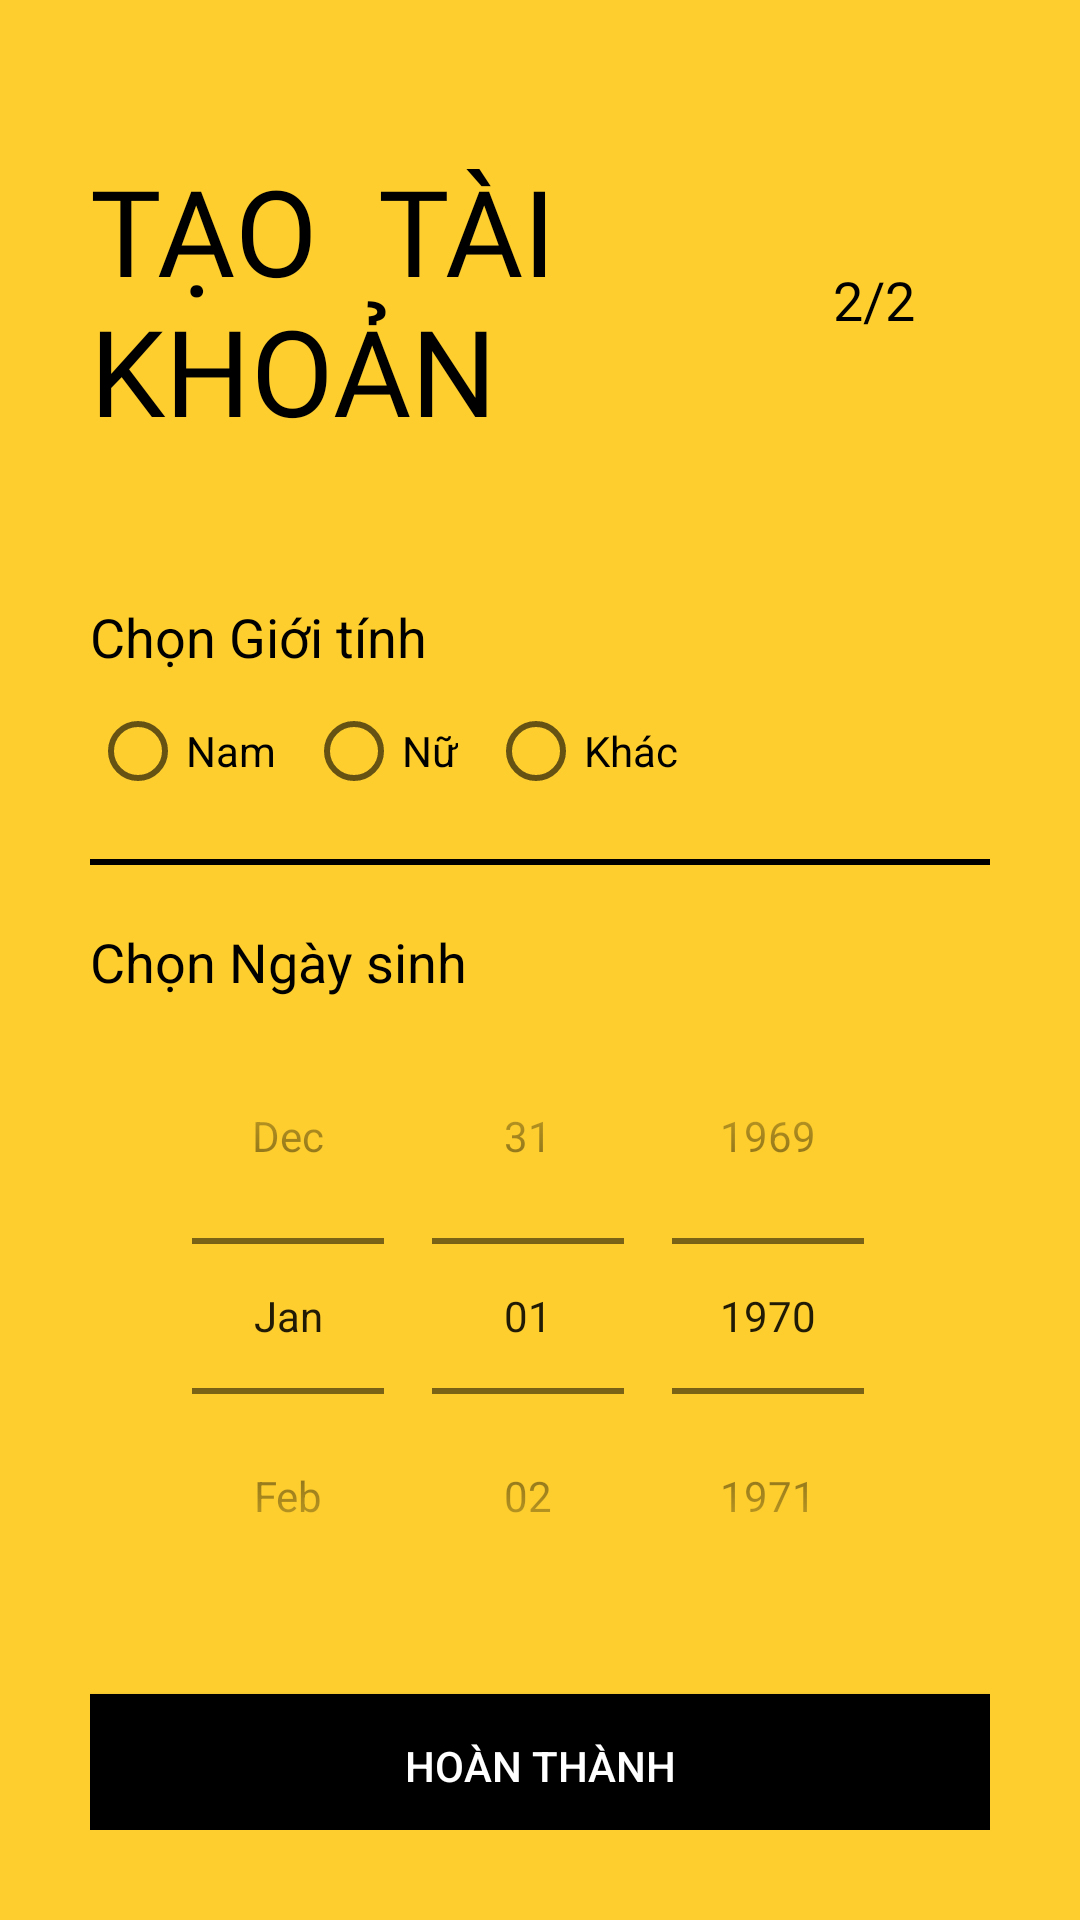

Reconstruct the res/layout file that produces this screen, plus the resources it refers to.
<!-- AndroidManifest.xml: application theme Theme.DuAn1Nhom2_SP23 -->
<!-- res/layout/activity_register2nd.xml -->
<?xml version="1.0" encoding="utf-8"?>
<ScrollView xmlns:android="http://schemas.android.com/apk/res/android"
    xmlns:app="http://schemas.android.com/apk/res-auto"
    xmlns:tools="http://schemas.android.com/tools"
    android:layout_width="match_parent"
    android:layout_height="match_parent"
    tools:context=".Activity.Register2ndActivity"
    android:background="@color/colorPrimary"
    android:padding="30dp"
    >

    <LinearLayout
        android:layout_width="match_parent"
        android:layout_height="wrap_content"
        android:orientation="vertical"
        >
        <ImageView
            android:id="@+id/img_signup_back"
            android:layout_width="wrap_content"
            android:layout_height="wrap_content"
            android:src="@drawable/ic_baseline_arrow_back_24"
            android:padding="5dp"
            android:onClick="backFromRegister2nd"
            />

        <RelativeLayout
            android:layout_width="match_parent"
            android:layout_height="wrap_content"
            >
            <TextView
                android:id="@+id/txt_signup2nd_title"
                android:layout_width="wrap_content"
                android:layout_height="wrap_content"
                android:text="@string/create_acc"
                android:textColor="@color/black"
                android:fontFamily="@font/muli_black"
                android:textSize="40sp"
                android:textAllCaps="true"
                android:layout_marginTop="20dp"
                android:layout_centerVertical="true"
                />

            <TextView
                android:id="@+id/txt_signup2nd_text"
                android:layout_width="wrap_content"
                android:layout_height="wrap_content"
                android:layout_alignParentRight="true"
                android:layout_centerVertical="true"
                android:layout_marginTop="20dp"
                android:background="@drawable/circle_drawable"
                android:fontFamily="@font/orbitron_medium"
                android:padding="25dp"
                android:text="2/2"
                android:textAllCaps="true"
                android:textColor="@color/black"
                android:textSize="18sp"
                />

        </RelativeLayout>
        <LinearLayout
            android:layout_width="match_parent"
            android:layout_height="wrap_content"
            android:orientation="vertical"
            android:layout_marginTop="40dp"
            >
            <TextView
                android:layout_width="wrap_content"
                android:layout_height="wrap_content"
                android:text="Chọn Giới tính"
                android:textColor="@color/black"
                android:textSize="18sp"
                />

            <RadioGroup
                android:id="@+id/rg_signup_GioiTinh"
                android:layout_width="wrap_content"
                android:layout_height="match_parent"
                android:orientation="horizontal"
                android:layout_marginTop="10dp"
                >

                <RadioButton
                    android:id="@+id/rd_signup_Nam"
                    android:layout_width="wrap_content"
                    android:layout_height="wrap_content"
                    android:text="Nam"
                    android:layout_marginRight="10dp"/>

                <RadioButton
                    android:id="@+id/rd_signup_Nu"
                    android:layout_width="wrap_content"
                    android:layout_height="wrap_content"
                    android:text="Nữ"
                    android:layout_marginRight="10dp"/>

                <RadioButton
                    android:id="@+id/rd_signup_Khac"
                    android:layout_width="wrap_content"
                    android:layout_height="wrap_content"
                    android:text="Khác" />
            </RadioGroup>

            <View
                android:layout_width="wrap_content"
                android:layout_height="2dp"
                android:background="@color/black"
                android:layout_marginTop="20dp"
                android:layout_marginBottom="20dp"
                />
            <TextView
                android:layout_width="wrap_content"
                android:layout_height="wrap_content"
                android:text="Chọn Ngày sinh"
                android:textColor="@color/black"
                android:textSize="18sp"
                />
            <DatePicker
                android:id="@+id/dt_signup_NgaySinh"
                android:layout_width="match_parent"
                android:layout_height="wrap_content"
                android:datePickerMode="spinner"
                android:calendarViewShown="false"
                android:spinnersShown="true"

                />

        </LinearLayout>

        <Button
            android:id="@+id/btn_signup_next"
            android:layout_width="match_parent"
            android:layout_height="wrap_content"
            android:layout_marginTop="20dp"
            android:background="@color/black"
            android:backgroundTint="@color/black"
            android:elevation="5dp"
            android:text="@string/btn_complete"
            android:textColor="@color/white"
            app:backgroundTint="@color/black" />
    </LinearLayout>

</ScrollView>
<!-- resources referenced by this layout -->
<resources>
  <color name="black">#FF000000</color>
  <color name="colorPrimary">#fece2f</color>
  <color name="white">#FFFFFFFF</color>
  <string name="btn_complete">Hoàn thành</string>
  <string name="create_acc">Tạo <br /> tài khoản</string>
  <style name="Theme.DuAn1Nhom2_SP23" parent="Theme.AppCompat.DayNight.DarkActionBar">
          
          <item name="colorPrimary">@color/purple_500</item>
          <item name="colorPrimaryVariant">@color/purple_700</item>
          <item name="colorOnPrimary">@color/white</item>
          
          <item name="colorSecondary">@color/teal_200</item>
          <item name="colorSecondaryVariant">@color/teal_700</item>
          <item name="colorOnSecondary">@color/black</item>
          
          <item name="android:statusBarColor">?attr/colorPrimaryVariant</item>
          
      </style>
  <color name="purple_500">#FF6200EE</color>
  <color name="purple_700">#FF3700B3</color>
  <color name="teal_200">#FF03DAC5</color>
  <color name="teal_700">#FF018786</color>
</resources>
